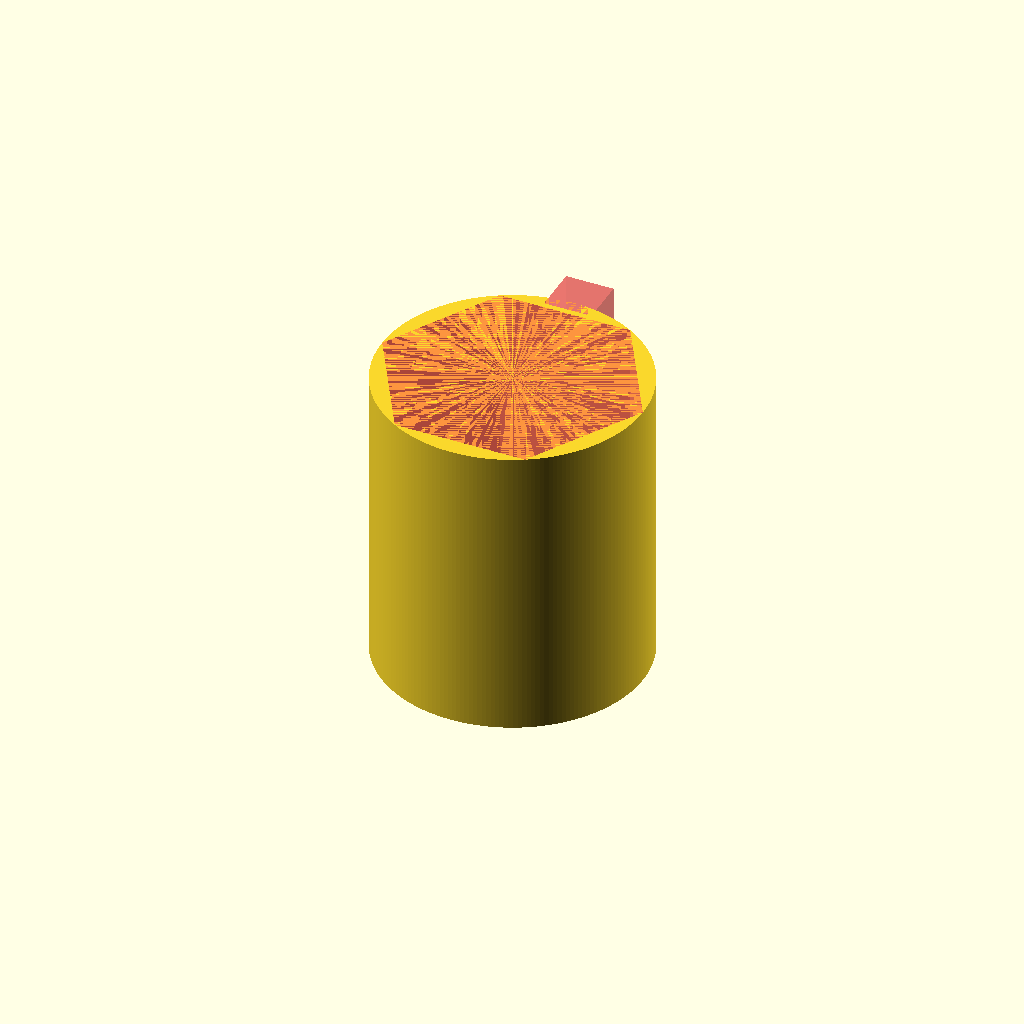
Cell 1: rendered with the file's own defaults.
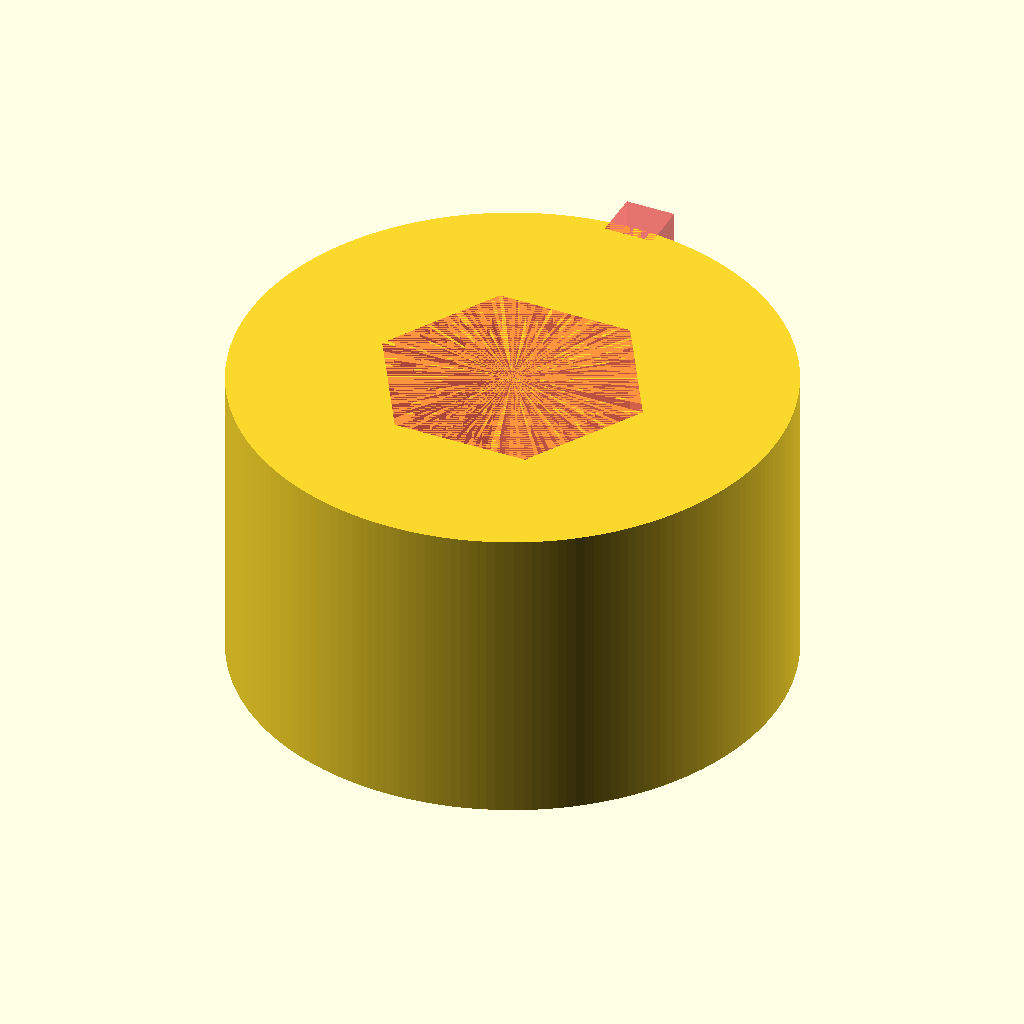
Cell 2: SHAFT_DIA = 44 (everything else at default).
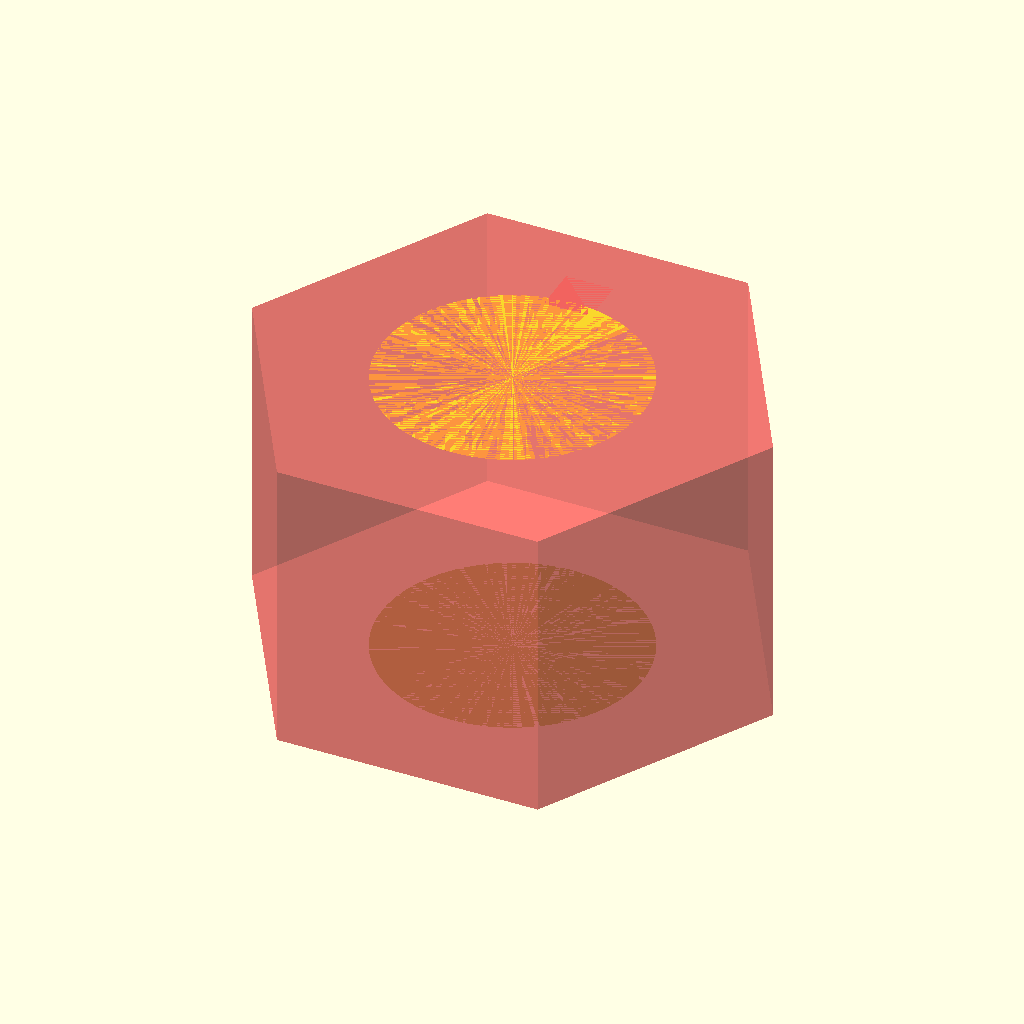
Cell 3: HEX_SHAFT_DIA = 44 (everything else at default).
All cells are drawn from one camera (rotation 55°, 0°, 25°, orthographic, colour scheme Cornfield), so only the parameter changes between them.
The OpenSCAD source (tool-parts/hex-shaft-to-keyway.scad):
SHAFT_DIA = 22;
HEX_SHAFT_DIA = 22;
KEY_WIDTH = 4;
KEY_HEIGHT = 4;
KEY_DEPTH = 3;
HEIGHT = 25;

$fn = 200;

difference() {
  cylinder(d = SHAFT_DIA, h = HEIGHT);
  #cylinder(d = HEX_SHAFT_DIA, h = HEIGHT, $fn = 6);

 #translate([-KEY_WIDTH/2, SHAFT_DIA/2 - (KEY_HEIGHT - KEY_DEPTH), 0])
  cube([KEY_WIDTH, KEY_HEIGHT, HEIGHT]);
}
Parameter table extracted from the source (name, type, default, range or options):
SHAFT_DIA: number, default 22
HEX_SHAFT_DIA: number, default 22
KEY_WIDTH: number, default 4
KEY_HEIGHT: number, default 4
KEY_DEPTH: number, default 3
HEIGHT: number, default 25
